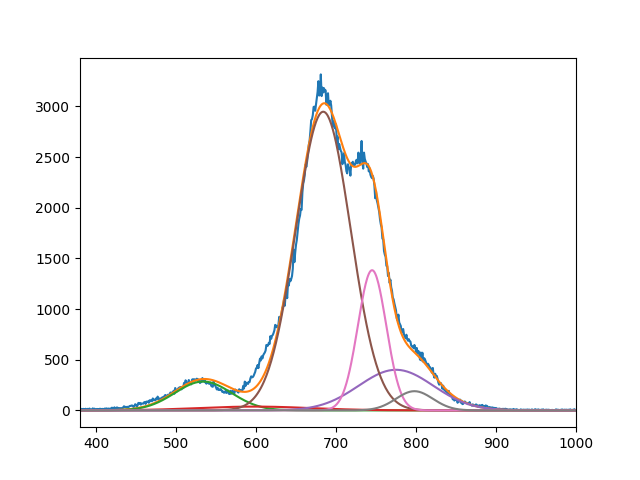

Source data for this figure (header and first rows):
2.848099587899401399e+02, 3.759491456027210177e+01, 2.947624101950559634e+03, 4.008768778652761284e+02, 1.383716091702357517e+03, 1.895691045632229930e+02
5.339999976920774998e+02, 5.982723666741896977e+02, 6.840483809988428447e+02, 7.749999999999998863e+02, 7.450996418168826949e+02, 7.980000000000001137e+02
4.999999999999999289e+01, 9.999999998257791844e+01, 4.846537630334206881e+01, 6.604270828091539158e+01, 2.503117365968849484e+01, 3.258514023594238296e+01
